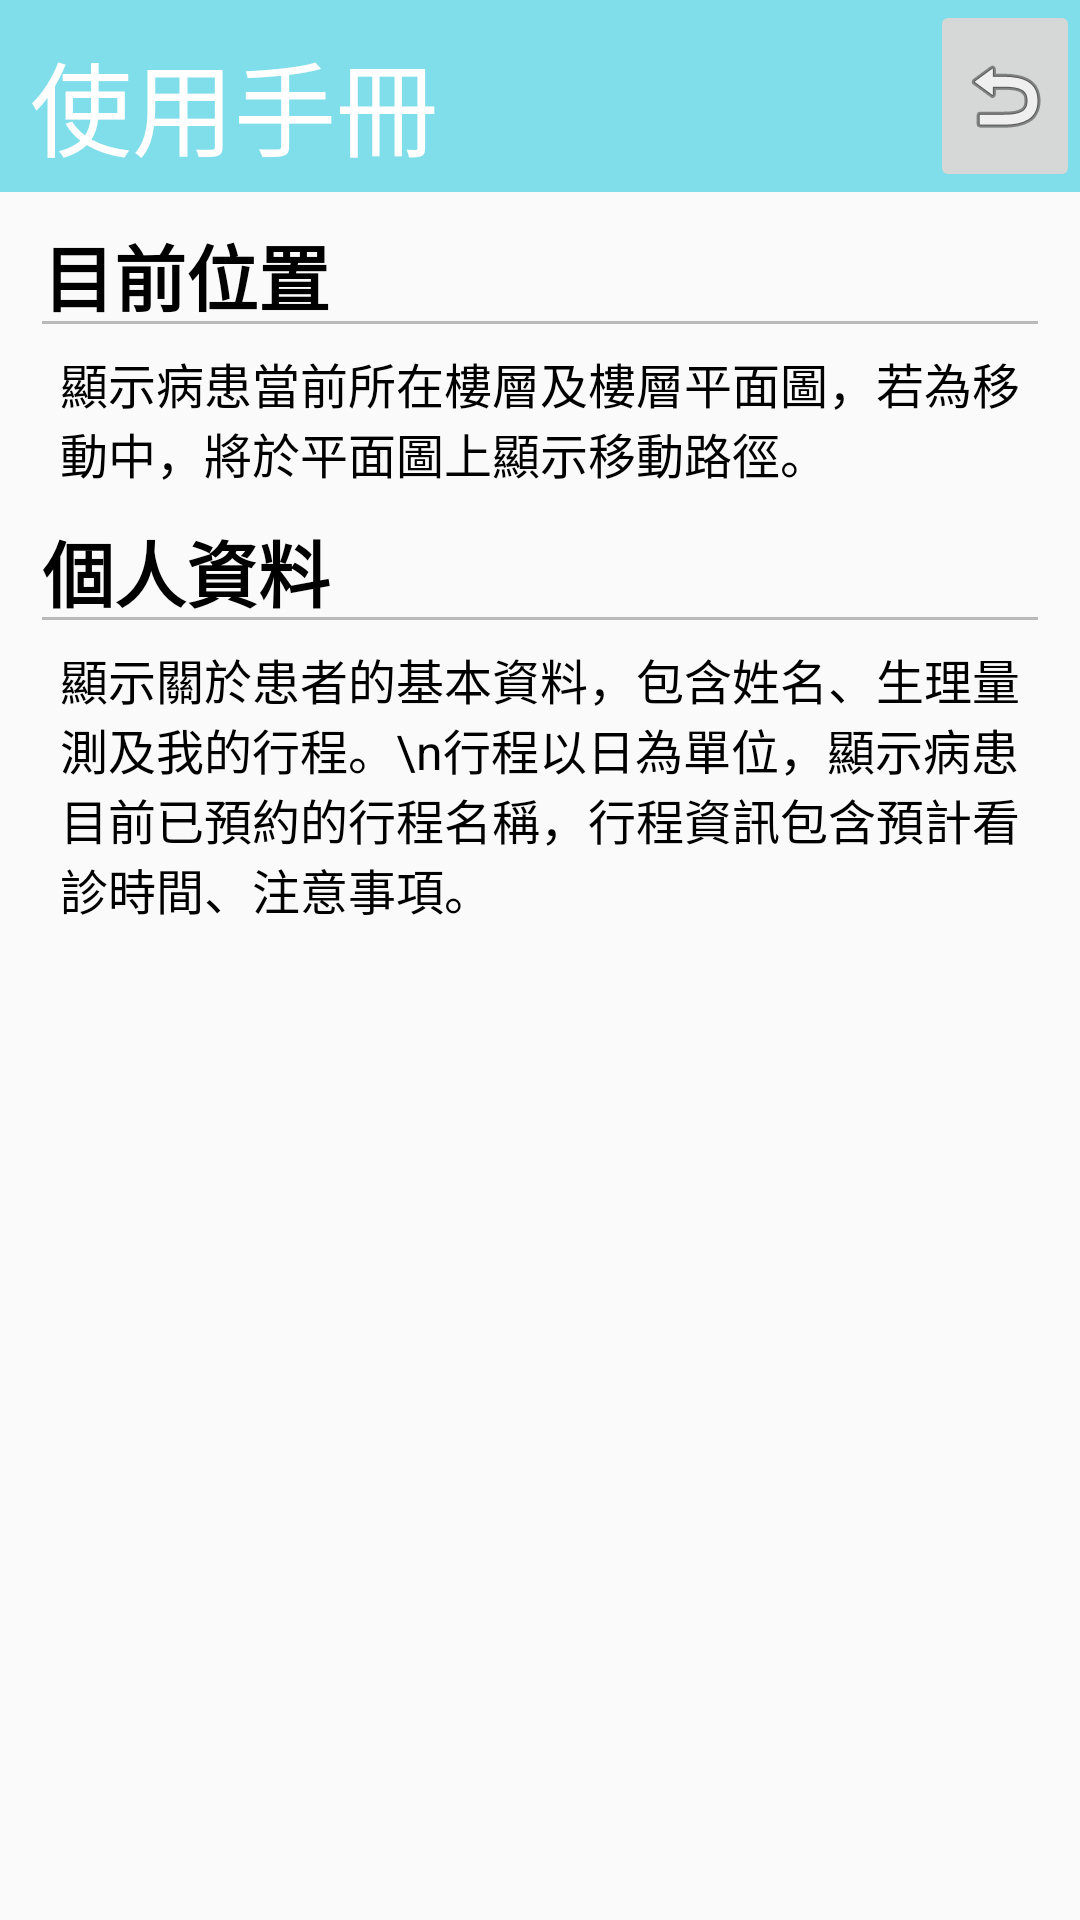

Android layout source for this screen:
<!-- AndroidManifest.xml: application theme Theme.TakeItEasy -->
<!-- res/layout/act_manual_user.xml -->
<?xml version="1.0" encoding="utf-8"?>

<ScrollView xmlns:android="http://schemas.android.com/apk/res/android"
    xmlns:app="http://schemas.android.com/apk/res-auto"
    xmlns:tools="http://schemas.android.com/tools"
    android:layout_width="match_parent"
    android:layout_height="match_parent">

    <LinearLayout
        android:layout_width="match_parent"
        android:layout_height="match_parent"
        android:orientation="vertical"
        app:layout_constraintBottom_toBottomOf="parent"
        app:layout_constraintEnd_toEndOf="parent"
        app:layout_constraintStart_toStartOf="parent"
        app:layout_constraintTop_toTopOf="parent">

        <TableRow
            android:layout_width="match_parent"
            android:layout_height="64dp"
            android:background="#80DEEA">

            <TextView
                android:layout_width="300dp"
                android:layout_height="match_parent"
                android:layout_marginStart="10dp"
                android:layout_marginTop="10dp"
                android:layout_marginBottom="10dp"
                android:text="使用手冊"
                android:textColor="@color/white"
                android:textSize="34sp" />

            <ImageButton
                android:id="@+id/returnButton"
                android:layout_width="match_parent"
                android:layout_height="match_parent"
                app:srcCompat="@android:drawable/ic_menu_revert" />

        </TableRow>

        <EditText
            android:layout_width="match_parent"
            android:layout_height="wrap_content"
            android:layout_marginStart="10dp"
            android:layout_marginEnd="10dp"
            android:text="目前位置"
            android:textColor="@color/black"
            android:textStyle="bold"
            android:textSize="24sp"
            android:enabled="false" />

        <TextView
            android:layout_width="match_parent"
            android:layout_height="wrap_content"
            android:layout_marginStart="20dp"
            android:layout_marginEnd="20dp"
            android:text="顯示病患當前所在樓層及樓層平面圖，若為移動中，將於平面圖上顯示移動路徑。"
            android:textColor="@color/black"
            android:textSize="16sp" />

        <EditText
            android:layout_width="match_parent"
            android:layout_height="wrap_content"
            android:layout_marginStart="10dp"
            android:layout_marginEnd="10dp"
            android:text="個人資料"
            android:textColor="@color/black"
            android:textStyle="bold"
            android:textSize="24sp"
            android:enabled="false" />

        <TextView
            android:layout_width="match_parent"
            android:layout_height="wrap_content"
            android:layout_marginStart="20dp"
            android:layout_marginEnd="20dp"
            android:text="顯示關於患者的基本資料，包含姓名、生理量測及我的行程。\n行程以日為單位，顯示病患目前已預約的行程名稱，行程資訊包含預計看診時間、注意事項。"
            android:textColor="@color/black"
            android:textSize="16sp" />

    </LinearLayout>

</ScrollView>
<!-- resources referenced by this layout -->
<resources>
  <style name="Theme.TakeItEasy" parent="Theme.AppCompat.Light.NoActionBar">
          
          <item name="colorPrimary">@color/purple_500</item>
          <item name="colorPrimaryVariant">@color/purple_700</item>
          <item name="colorOnPrimary">@color/white</item>
          
          <item name="colorSecondary">@color/teal_200</item>
          <item name="colorSecondaryVariant">@color/teal_700</item>
          <item name="colorOnSecondary">@color/black</item>
          
          <item name="android:statusBarColor" tools:targetApi="l">?attr/colorPrimaryVariant</item>
          
      </style>
  <!-- not gathered from this repository: default colours our renderer supplied (Android Studio template values) -->
  <color name="purple_500">#FF6200EE</color>
  <color name="purple_700">#FF3700B3</color>
  <color name="teal_200">#FF03DAC5</color>
  <color name="teal_700">#FF018786</color>
  <color name="black">#FF000000</color>
  <color name="white">#FFFFFFFF</color>
</resources>
